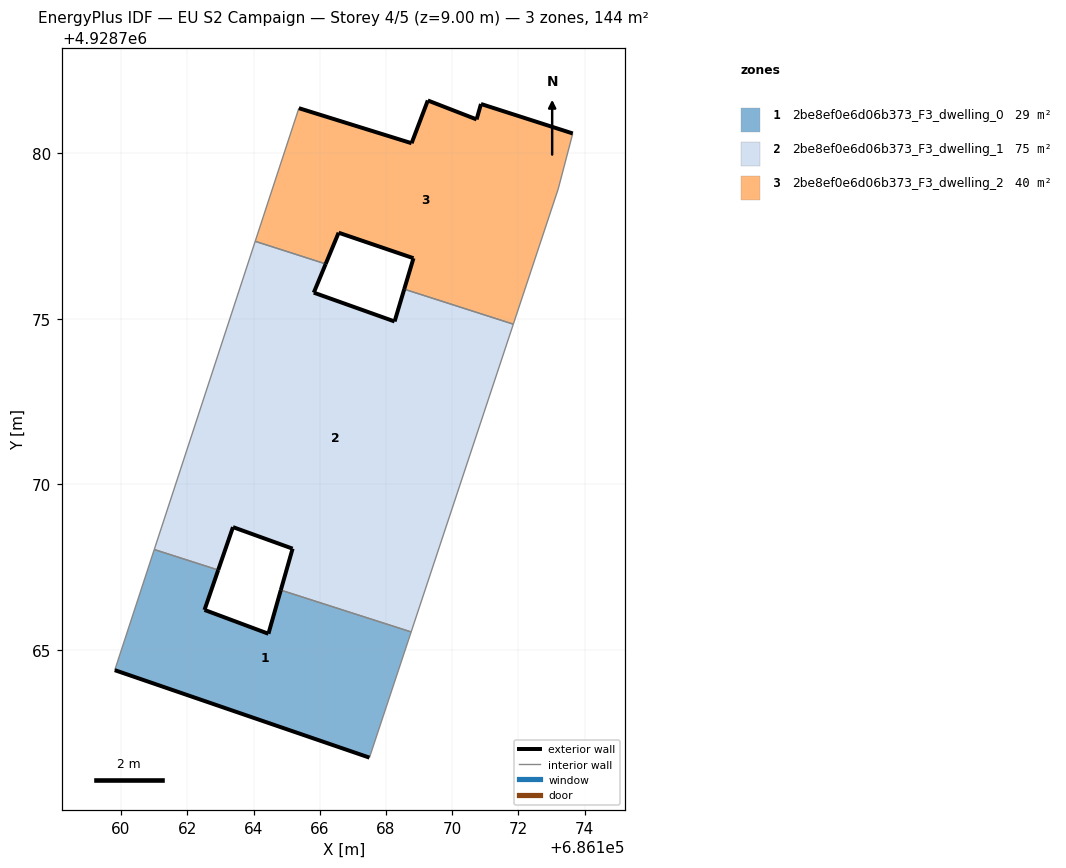
=== STOREY PLAN SPEC (per zone: floor XY polygon, exterior-wall plan segments, windows/doors) ===
zone 1: 2be8ef0e6d06b373_F3_dwelling_0  (29.2 m²)
  floor: (686167.50, 4928761.75) (686168.76, 4928765.55) (686164.82, 4928766.81) (686164.45, 4928765.49) (686162.52, 4928766.21) (686162.93, 4928767.42) (686161.00, 4928768.04) (686159.81, 4928764.39)
  exterior wall: (686162.93, 4928767.42) – (686162.52, 4928766.21)  [1.3 m]
  exterior wall: (686162.52, 4928766.21) – (686164.45, 4928765.49)  [2.1 m]
  exterior wall: (686164.45, 4928765.49) – (686164.82, 4928766.81)  [1.4 m]
  exterior wall: (686167.50, 4928761.75) – (686159.81, 4928764.39)  [8.1 m]
  interior walls: 4
zone 2: 2be8ef0e6d06b373_F3_dwelling_1  (74.9 m²)
  floor: (686168.76, 4928765.55) (686171.84, 4928774.84) (686168.55, 4928775.90) (686168.26, 4928774.92) (686165.82, 4928775.79) (686166.18, 4928776.66) (686164.05, 4928777.34) (686161.00, 4928768.04) (686162.93, 4928767.42) (686163.38, 4928768.71) (686165.18, 4928768.06) (686164.82, 4928766.81)
  exterior wall: (686165.18, 4928768.06) – (686163.38, 4928768.71)  [1.9 m]
  exterior wall: (686163.38, 4928768.71) – (686162.93, 4928767.42)  [1.4 m]
  exterior wall: (686166.18, 4928776.66) – (686165.82, 4928775.79)  [0.9 m]
  exterior wall: (686165.82, 4928775.79) – (686168.26, 4928774.92)  [2.6 m]
  exterior wall: (686168.26, 4928774.92) – (686168.55, 4928775.90)  [1.0 m]
  exterior wall: (686164.82, 4928766.81) – (686165.18, 4928768.06)  [1.3 m]
  interior walls: 6
zone 3: 2be8ef0e6d06b373_F3_dwelling_2  (39.8 m²)
  floor: (686171.84, 4928774.84) (686173.20, 4928778.92) (686173.64, 4928780.60) (686170.87, 4928781.49) (686170.74, 4928781.02) (686169.26, 4928781.59) (686168.77, 4928780.30) (686165.37, 4928781.36) (686164.48, 4928778.65) (686164.05, 4928777.34) (686166.18, 4928776.66) (686166.57, 4928777.60) (686168.83, 4928776.83) (686168.55, 4928775.90)
  exterior wall: (686168.55, 4928775.90) – (686168.83, 4928776.83)  [1.0 m]
  exterior wall: (686168.83, 4928776.83) – (686166.57, 4928777.60)  [2.4 m]
  exterior wall: (686166.57, 4928777.60) – (686166.18, 4928776.66)  [1.0 m]
  exterior wall: (686165.37, 4928781.36) – (686168.77, 4928780.30)  [3.6 m]
  exterior wall: (686168.77, 4928780.30) – (686169.26, 4928781.59)  [1.4 m]
  exterior wall: (686169.26, 4928781.59) – (686170.74, 4928781.02)  [1.6 m]
  exterior wall: (686170.74, 4928781.02) – (686170.87, 4928781.49)  [0.5 m]
  exterior wall: (686170.87, 4928781.49) – (686173.64, 4928780.60)  [2.9 m]
  interior walls: 6

=== DERIVED (storey summary) ===
Building: EU S2 Campaign
Storey: 4 of 5  (floor level z = 9.00 m)
Storey gross floor area: 143.9 m²
Zones on this storey: 3
  - 2be8ef0e6d06b373_F3_dwelling_0: floor 29.2 m²; exterior wall 12.8 m (38.5 m²); WWR 0.0%
  - 2be8ef0e6d06b373_F3_dwelling_1: floor 74.9 m²; exterior wall 9.1 m (27.4 m²); WWR 0.0%
  - 2be8ef0e6d06b373_F3_dwelling_2: floor 39.8 m²; exterior wall 14.3 m (42.9 m²); WWR 0.0%
Zone adjacency (shared interzone walls):
  - 2be8ef0e6d06b373_F3_dwelling_0 ↔ 2be8ef0e6d06b373_F3_dwelling_1
  - 2be8ef0e6d06b373_F3_dwelling_1 ↔ 2be8ef0e6d06b373_F3_dwelling_2